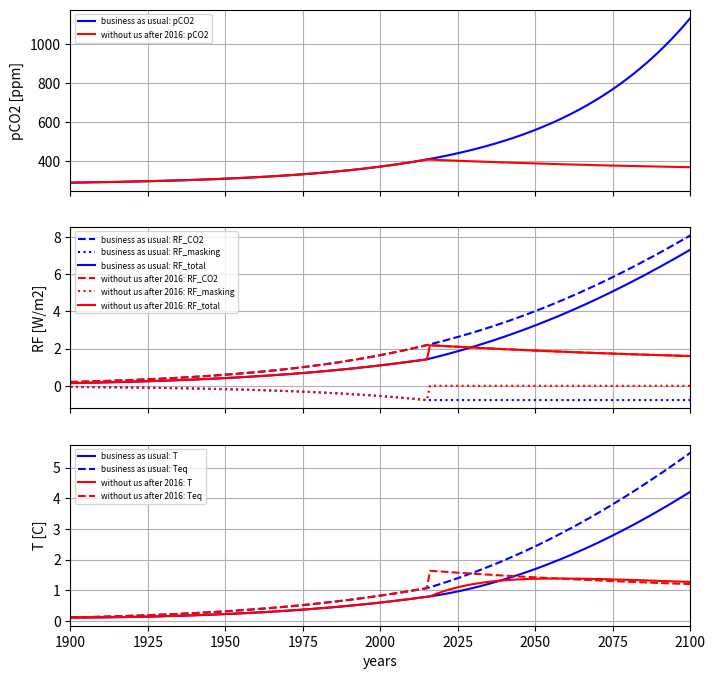

Write the Python code that produced this figure.
import numpy as npclass World:        def __init__(self, change=None, name=''):        self.name = name        self.change = change        self.time = []        self.dt = None        self.pCO2 = []        self.RF = []        self.RF_CO2 = []        self.RF_masking = []        self.Teq = []        self.T = []    def initialize_time(self, timespan=[1900, 2100], nsteps=200):        self.dt = (timespan[1] - timespan[0])/nsteps        self.time = list(np.arange(timespan[0], timespan[1]+self.dt, self.dt))            def compute_CO2(self, pCO2_ini=290, A=0.0225):        # initialize        self.pCO2.append(pCO2_ini)        # integrate        for t in self.time[1:]:            if self.change is None or t < self.change:                self.pCO2.append(                    280 + (1+A*self.dt)*(self.pCO2[-1]-280))            else:                self.pCO2.append(                    self.pCO2[-1] + (0.01*self.dt)*(340-self.pCO2[-1]))                    def compute_RF(self, aerosol_Wm2_now=-0.75, C=4):        # calculate B        B = aerosol_Wm2_now*self.dt/(self.pCO2[self.time.index(2014)]                                     - self.pCO2[self.time.index(2013)])        masking2015 = -float('inf')        for i, t in enumerate(self.time[1:]):            self.RF_CO2.append(C*np.log(self.pCO2[i+1]/280)/np.log(2))            if self.change is None or t < self.change:                self.RF_masking.append(                    max(B*(self.pCO2[i+1]-self.pCO2[i])/self.dt, masking2015))                if t == 2015:                    masking2015 = self.RF_masking[-1]            else:                self.RF_masking.append(0)            self.RF.append(self.RF_CO2[-1]+self.RF_masking[-1])        # add 0th values to get same length as time        self.RF_CO2 = [self.RF_CO2[0]] + self.RF_CO2        self.RF_masking = [self.RF_masking[0]] + self.RF_masking        self.RF = [self.RF[0]] + self.RF     def compute_T(self, C=4, climate_sensitivity_2x=3):        self.Teq.append(self.RF[0]/C*climate_sensitivity_2x)        self.T.append(self.RF[0]/C*climate_sensitivity_2x)        for i, t in enumerate(self.time[1:]):            self.T.append(self.T[-1]+(self.Teq[-1]-self.T[-1])/(20/self.dt))            self.Teq.append(self.RF[i+1]/C*climate_sensitivity_2x)                def run(self):        self.initialize_time()        self.compute_CO2()        self.compute_RF()        self.compute_T()            def axes(self, ax):        ax[2].set_xlabel('years')        ax[0].set_ylabel('pCO2 [ppm]')        ax[0].grid()        ax[1].set_ylabel('RF [W/m2]')        ax[1].grid()        ax[2].set_ylabel('T [C]')        ax[2].grid()        ax[0].set_xlim([min(self.time), max(self.time)])                    def plot(self, ax, color='r'):        ax[0].plot(self.time, self.pCO2, color=color,                   label=self.name + ': pCO2')        ax[1].plot(self.time, self.RF_CO2, color=color, ls='--',                   label=self.name + ': RF_CO2')        ax[1].plot(self.time, self.RF_masking, ls=':', color=color,                    label=self.name + ': RF_masking')        ax[1].plot(self.time, self.RF, ls='-', color=color,                    label=self.name + ': RF_total')         ax[2].plot(self.time, self.T, ls='-', color=color,                    label=self.name + ': T')        ax[2].plot(self.time, self.Teq, ls='--', color=color,                    label=self.name + ': Teq')            def legends(self, ax):        ax[0].legend(prop={'size': 6})        ax[1].legend(prop={'size': 6})        ax[2].legend(prop={'size': 6})         if __name__ == '__main__':    plot = True    # scenarios    world_bau = World(change=None, name='business as usual')    world_bau.run()    world_wou = World(change=2016, name='without us after 2016')    world_wou.run()    #plots    if plot is True:        import matplotlib.pyplot as plt        fig, ax = plt.subplots(3,1,sharex=True, figsize=(8,8))        world_bau.axes(ax)        world_bau.plot(ax, color='b')        world_wou.plot(ax, color='r')            world_bau.legends(ax)        plt.show()